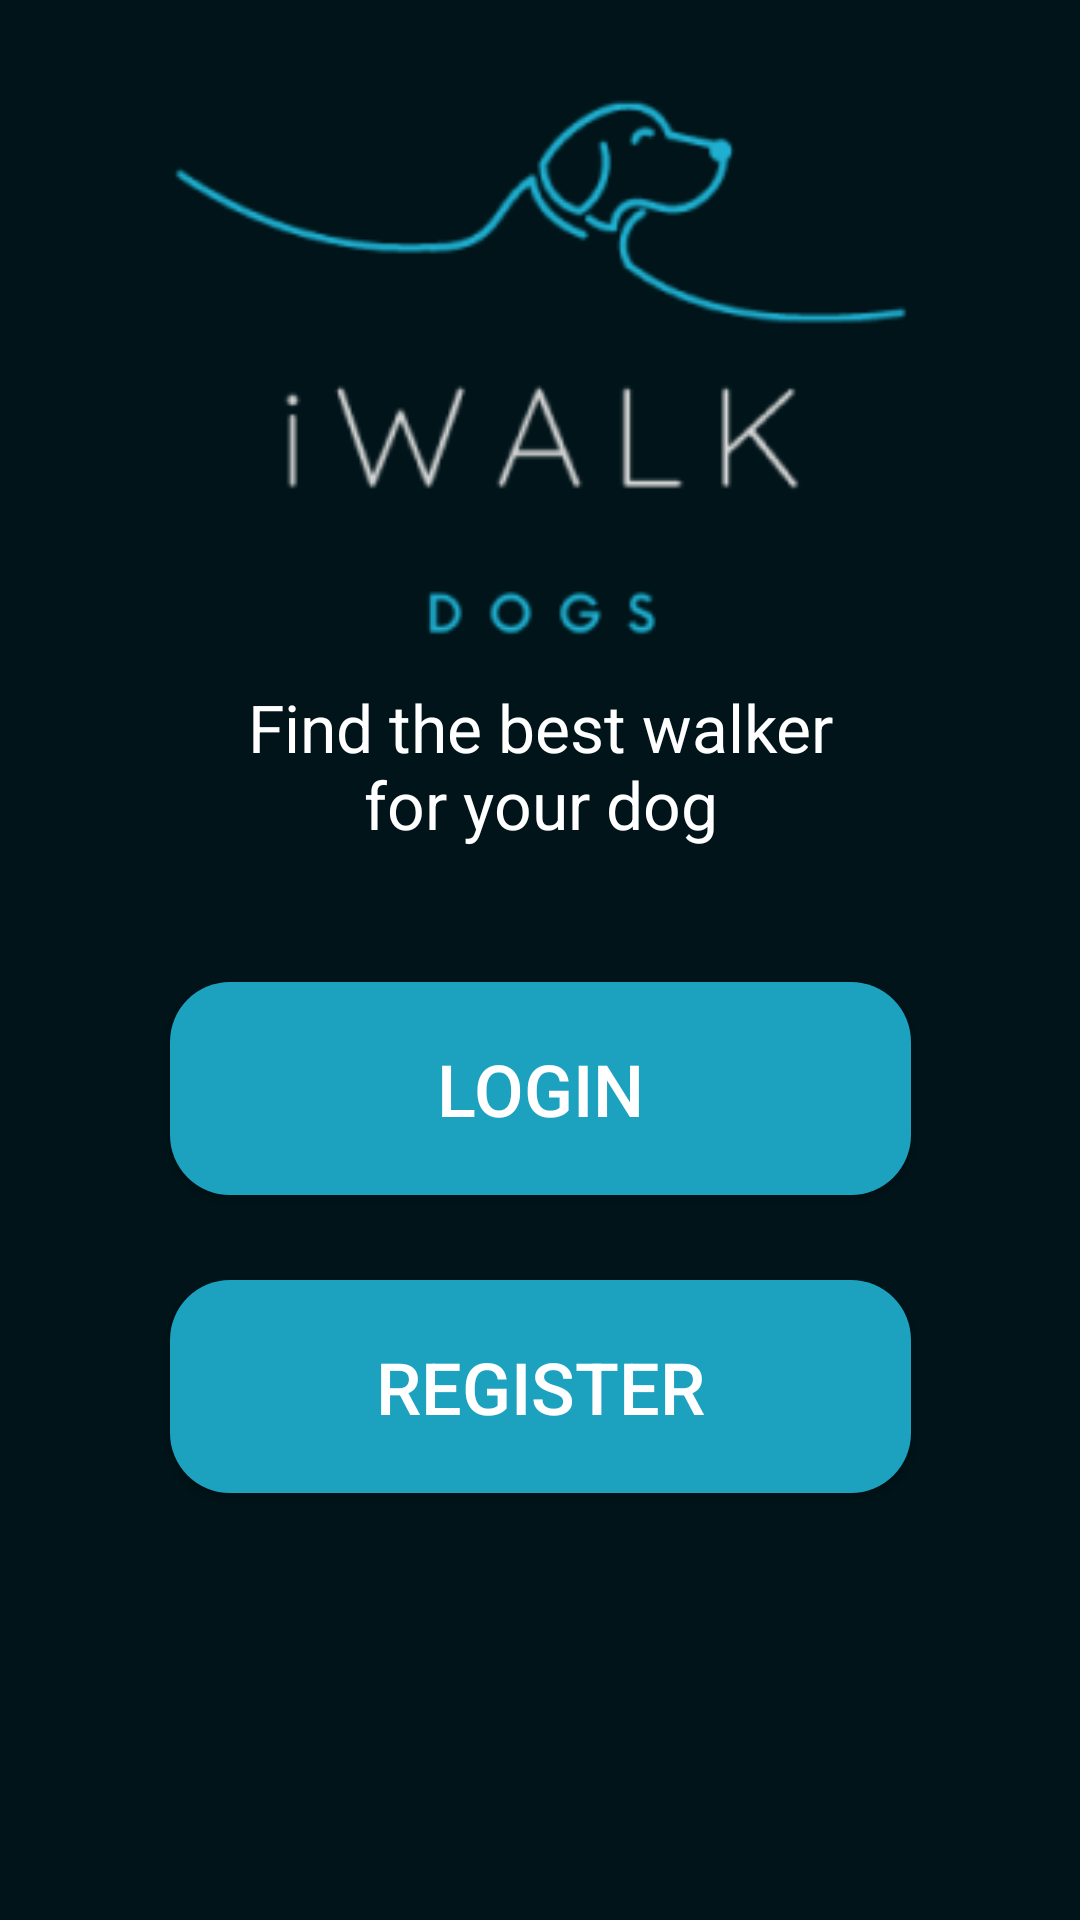

The Android layout XML behind this screen, and the referenced resources:
<!-- AndroidManifest.xml: application theme Theme.IWALK -->
<!-- res/layout/activity_main.xml -->
<?xml version="1.0" encoding="utf-8"?>
<androidx.constraintlayout.widget.ConstraintLayout xmlns:android="http://schemas.android.com/apk/res/android"
    xmlns:app="http://schemas.android.com/apk/res-auto"
    xmlns:tools="http://schemas.android.com/tools"
    android:layout_width="match_parent"
    android:layout_height="match_parent"
    android:background="#001419"
    tools:context=".MainActivity">

    <ImageView
        android:id="@+id/logo"
        android:layout_width="412dp"
        android:layout_height="250dp"
        app:srcCompat="@drawable/ic_logo"
        app:layout_constraintStart_toStartOf="parent"
        app:layout_constraintEnd_toEndOf="parent"
        app:layout_constraintTop_toTopOf="parent"/>

    <TextView
        android:id="@+id/tv_home"
        android:layout_width="match_parent"
        android:layout_height="wrap_content"
        android:layout_marginStart="70dp"
        android:layout_marginEnd="70dp"
        android:maxLines="3"
        android:text="Find the best walker for your dog"
        android:textAlignment="center"
        android:textColor="#FFFFFF"
        android:textSize="22sp"
        app:layout_constraintBottom_toBottomOf="parent"
        app:layout_constraintEnd_toEndOf="parent"
        app:layout_constraintStart_toStartOf="parent"
        app:layout_constraintTop_toTopOf="parent"
        app:layout_constraintVertical_bias="0.389" />

    <Button
        android:id="@+id/buttonLogin"
        android:layout_width="247dp"
        android:layout_height="71dp"
        android:layout_marginTop="8dp"
        android:background="@drawable/btn_bg"
        android:text="Login"
        android:textColor="#FFFFFF"
        android:textSize="24sp"
        app:layout_constraintBottom_toBottomOf="parent"
        app:layout_constraintEnd_toEndOf="parent"
        app:layout_constraintStart_toStartOf="parent"
        app:layout_constraintTop_toBottomOf="@id/tv_home"
        app:layout_constraintVertical_bias="0.132" />

    <Button
        android:id="@+id/buttonRegister"
        android:layout_width="247dp"
        android:layout_height="71dp"
        android:layout_marginTop="8dp"
        android:background="@drawable/btn_bg"
        android:text="Register"
        android:textColor="#FFFFFF"
        android:textSize="24sp"
        app:layout_constraintBottom_toBottomOf="parent"
        app:layout_constraintEnd_toEndOf="parent"
        app:layout_constraintStart_toStartOf="parent"
        app:layout_constraintTop_toBottomOf="@id/tv_home"
        app:layout_constraintVertical_bias="0.489" />

</androidx.constraintlayout.widget.ConstraintLayout>
<!-- resources referenced by this layout -->
<resources>
  <!-- drawable btn_bg (drawable) -->
  <?xml version="1.0" encoding="utf-8"?>
  <shape android:shape="rectangle" xmlns:android="http://schemas.android.com/apk/res/android">
      <solid  android:color="#1CA1BF"/>
      <corners android:radius="20dp"/>
  </shape>
  <!-- drawable ic_logo: png bitmap (drawable-v24, 12810 bytes) -->
  <style name="Theme.IWALK" parent="Theme.AppCompat.Light.NoActionBar">
          
          <item name="colorPrimary">@color/purple_500</item>
          <item name="colorPrimaryVariant">@color/purple_700</item>
          <item name="colorOnPrimary">@color/white</item>
          
          <item name="colorSecondary">@color/teal_200</item>
          <item name="colorSecondaryVariant">@color/teal_700</item>
          <item name="colorOnSecondary">@color/black</item>
          
          <item name="android:statusBarColor" tools:targetApi="l">?attr/colorPrimaryVariant</item>
          
      </style>
  <!-- not gathered from this repository: default colours our renderer supplied (Android Studio template values) -->
  <color name="purple_500">#FF6200EE</color>
  <color name="purple_700">#FF3700B3</color>
  <color name="teal_200">#FF03DAC5</color>
  <color name="teal_700">#FF018786</color>
  <color name="black">#FF000000</color>
  <color name="white">#FFFFFFFF</color>
</resources>
